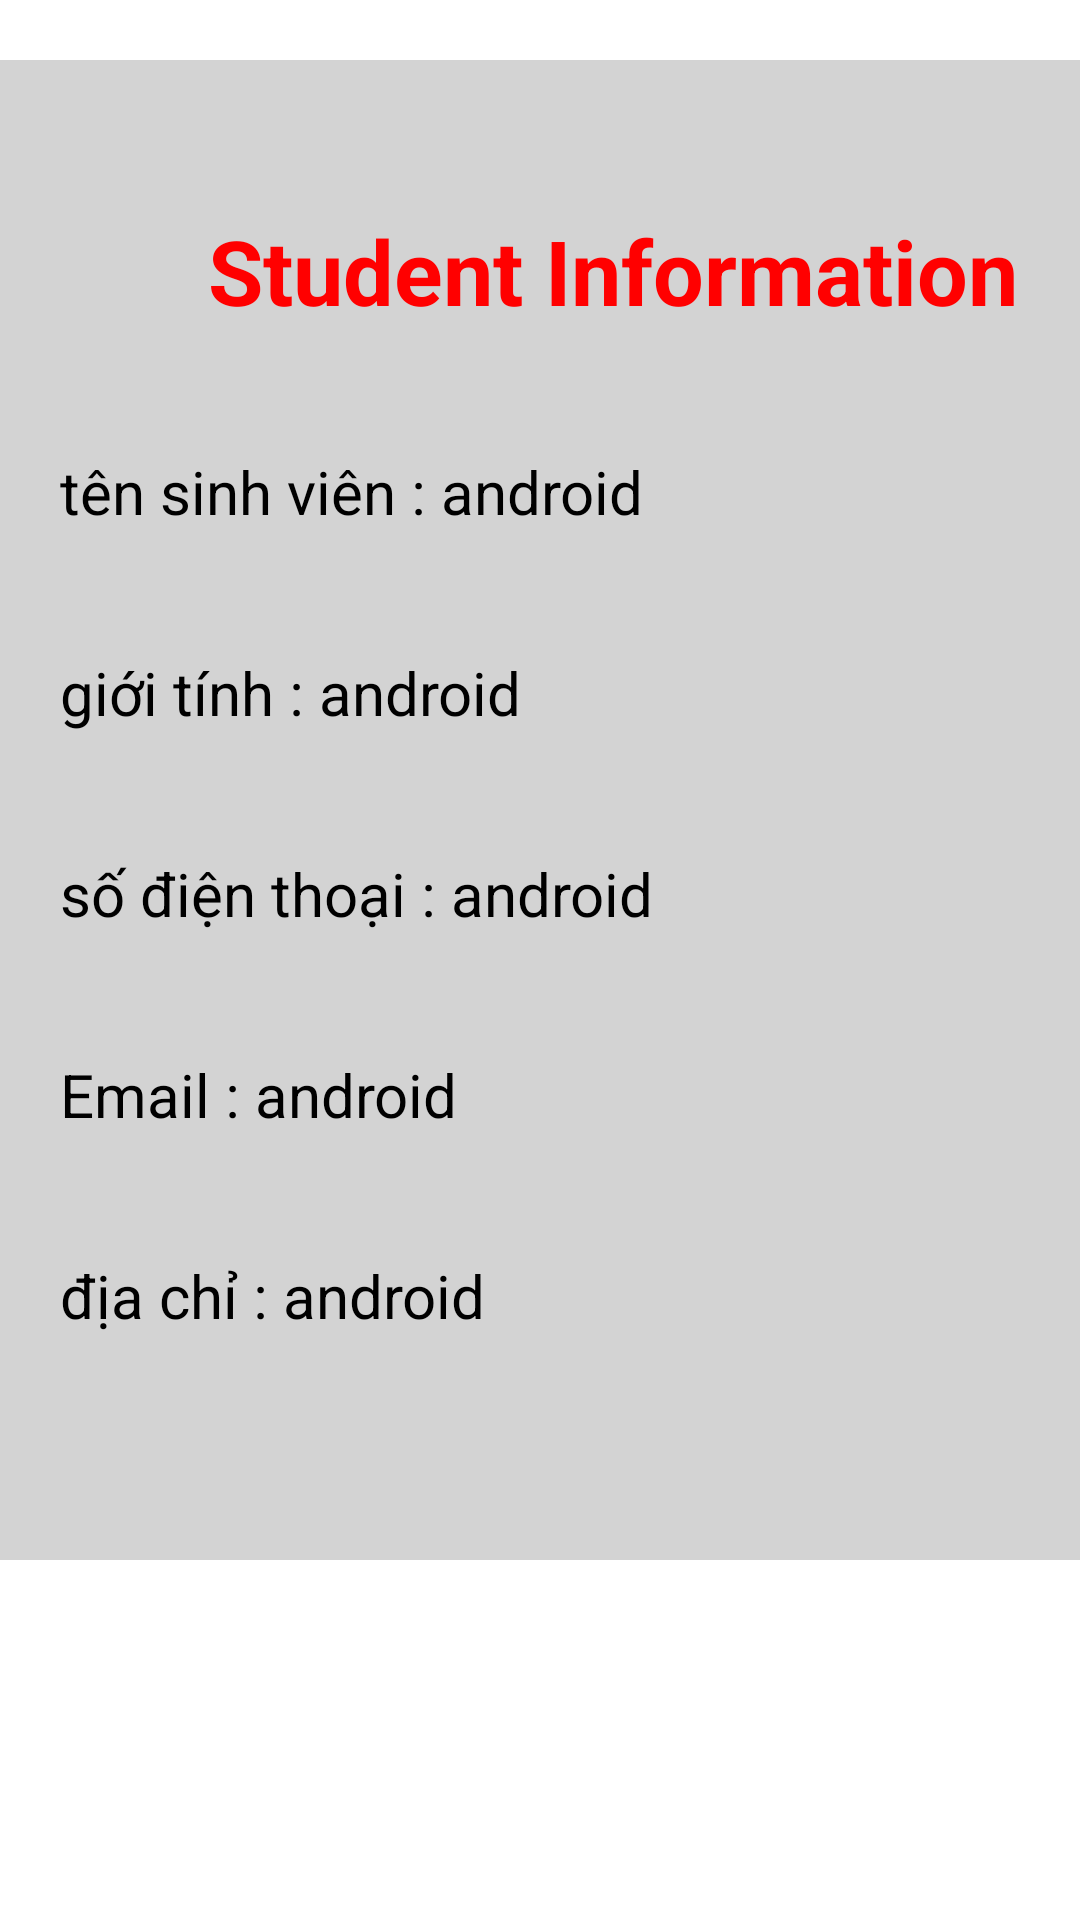

Reconstruct the res/layout file that produces this screen, plus the resources it refers to.
<!-- AndroidManifest.xml: application theme Theme.Student_Managament -->
<!-- res/layout/activity_detail_student.xml -->
<?xml version="1.0" encoding="utf-8"?>
<LinearLayout xmlns:android="http://schemas.android.com/apk/res/android"
    xmlns:app="http://schemas.android.com/apk/res-auto"
    xmlns:tools="http://schemas.android.com/tools"
    android:layout_width="match_parent"
    android:layout_height="match_parent"
    android:orientation="vertical"
    tools:context=".DetailStudent">
    
   <LinearLayout
       android:layout_marginTop="20dp"
       android:layout_width="409dp"
       android:layout_height="500dp"
       android:orientation="vertical"
       android:background="@color/LightGrey">
       <TextView
           android:layout_marginTop="50dp"
           android:textSize="30sp"
           android:layout_width="match_parent"
           android:layout_height="wrap_content"
           android:textStyle="bold"
           android:text="Student Information"
           android:gravity="center"
           android:textColor="#F00"
           >
       </TextView>
       <LinearLayout
           android:layout_width="match_parent"
           android:layout_height="wrap_content"
           android:layout_marginLeft="20dp"
           android:layout_marginTop="40dp"
           android:layout_marginRight="20dp"
           android:orientation="horizontal">

           <TextView
               android:layout_width="wrap_content"
               android:layout_height="match_parent"
               android:text="tên sinh viên :"
               android:textColor="#000000"
               android:textSize="20sp">
           </TextView>
           <TextView
               android:id="@+id/tvNameStudent"
               android:layout_width="wrap_content"
               android:layout_height="match_parent"
               android:textSize="20dp"
               android:text=" android"
               android:textColor="#000000"/>
       </LinearLayout>
       <LinearLayout
           android:layout_width="match_parent"
           android:layout_height="wrap_content"
           android:layout_marginLeft="20dp"
           android:layout_marginTop="40dp"
           android:layout_marginRight="20dp"
           android:orientation="horizontal">

           <TextView
               android:layout_width="wrap_content"
               android:layout_height="match_parent"
               android:text="giới tính :"
               android:textColor="#000000"
               android:textSize="20sp">
           </TextView>
           <TextView
               android:id="@+id/tvGenderStudent"
               android:layout_width="wrap_content"
               android:layout_height="match_parent"
               android:textSize="20dp"
               android:text=" android"
               android:textColor="#000000"/>
       </LinearLayout>
       <LinearLayout
           android:layout_width="match_parent"
           android:layout_height="wrap_content"
           android:layout_marginLeft="20dp"
           android:layout_marginTop="40dp"
           android:layout_marginRight="20dp"
           android:orientation="horizontal">

           <TextView
               android:layout_width="wrap_content"
               android:layout_height="match_parent"
               android:text="số điện thoại :"
               android:textColor="#000000"
               android:textSize="20sp">
           </TextView>
           <TextView
               android:id="@+id/tvPhoneStudent"
               android:layout_width="wrap_content"
               android:layout_height="match_parent"
               android:textSize="20dp"
               android:text=" android"
               android:textColor="#000000"/>
       </LinearLayout>
       <LinearLayout
           android:layout_width="match_parent"
           android:layout_height="wrap_content"
           android:layout_marginLeft="20dp"
           android:layout_marginTop="40dp"
           android:layout_marginRight="20dp"
           android:orientation="horizontal">

           <TextView
               android:layout_width="wrap_content"
               android:layout_height="match_parent"
               android:text="Email :"
               android:textColor="#000000"
               android:textSize="20sp">
           </TextView>
           <TextView
               android:id="@+id/tvEmailStudent"
               android:layout_width="wrap_content"
               android:layout_height="match_parent"
               android:textSize="20dp"
               android:text=" android"
               android:textColor="#000000"/>
       </LinearLayout>
       <LinearLayout
           android:layout_width="match_parent"
           android:layout_height="wrap_content"
           android:layout_marginLeft="20dp"
           android:layout_marginTop="40dp"
           android:layout_marginRight="20dp"
           android:orientation="horizontal">

           <TextView
               android:layout_width="wrap_content"
               android:layout_height="match_parent"
               android:text="địa chỉ :"
               android:textColor="#000000"
               android:textSize="20sp">
           </TextView>
           <TextView
               android:id="@+id/tvAddressStudent"
               android:layout_width="wrap_content"
               android:layout_height="match_parent"
               android:textSize="20dp"
               android:text=" android"
               android:textColor="#000000"/>
       </LinearLayout>
   </LinearLayout>
</LinearLayout>
<!-- resources referenced by this layout -->
<resources>
  <color name="LightGrey">#D3D3D3</color>
  <style name="Theme.Student_Managament" parent="Theme.MaterialComponents.DayNight.NoActionBar">
          
          <item name="colorPrimary">@color/purple_500</item>
          <item name="colorPrimaryVariant">@color/purple_700</item>
          <item name="colorOnPrimary">@color/white</item>
          
          <item name="colorSecondary">@color/teal_200</item>
          <item name="colorSecondaryVariant">@color/teal_700</item>
          <item name="colorOnSecondary">@color/black</item>
          
          <item name="android:statusBarColor">?attr/colorPrimaryVariant</item>
          
      </style>
  <color name="purple_500">#FF6200EE</color>
  <color name="purple_700">#FF3700B3</color>
  <color name="white">#FFFFFFFF</color>
  <color name="teal_200">#FF03DAC5</color>
  <color name="teal_700">#FF018786</color>
  <color name="black">#FF000000</color>
</resources>
